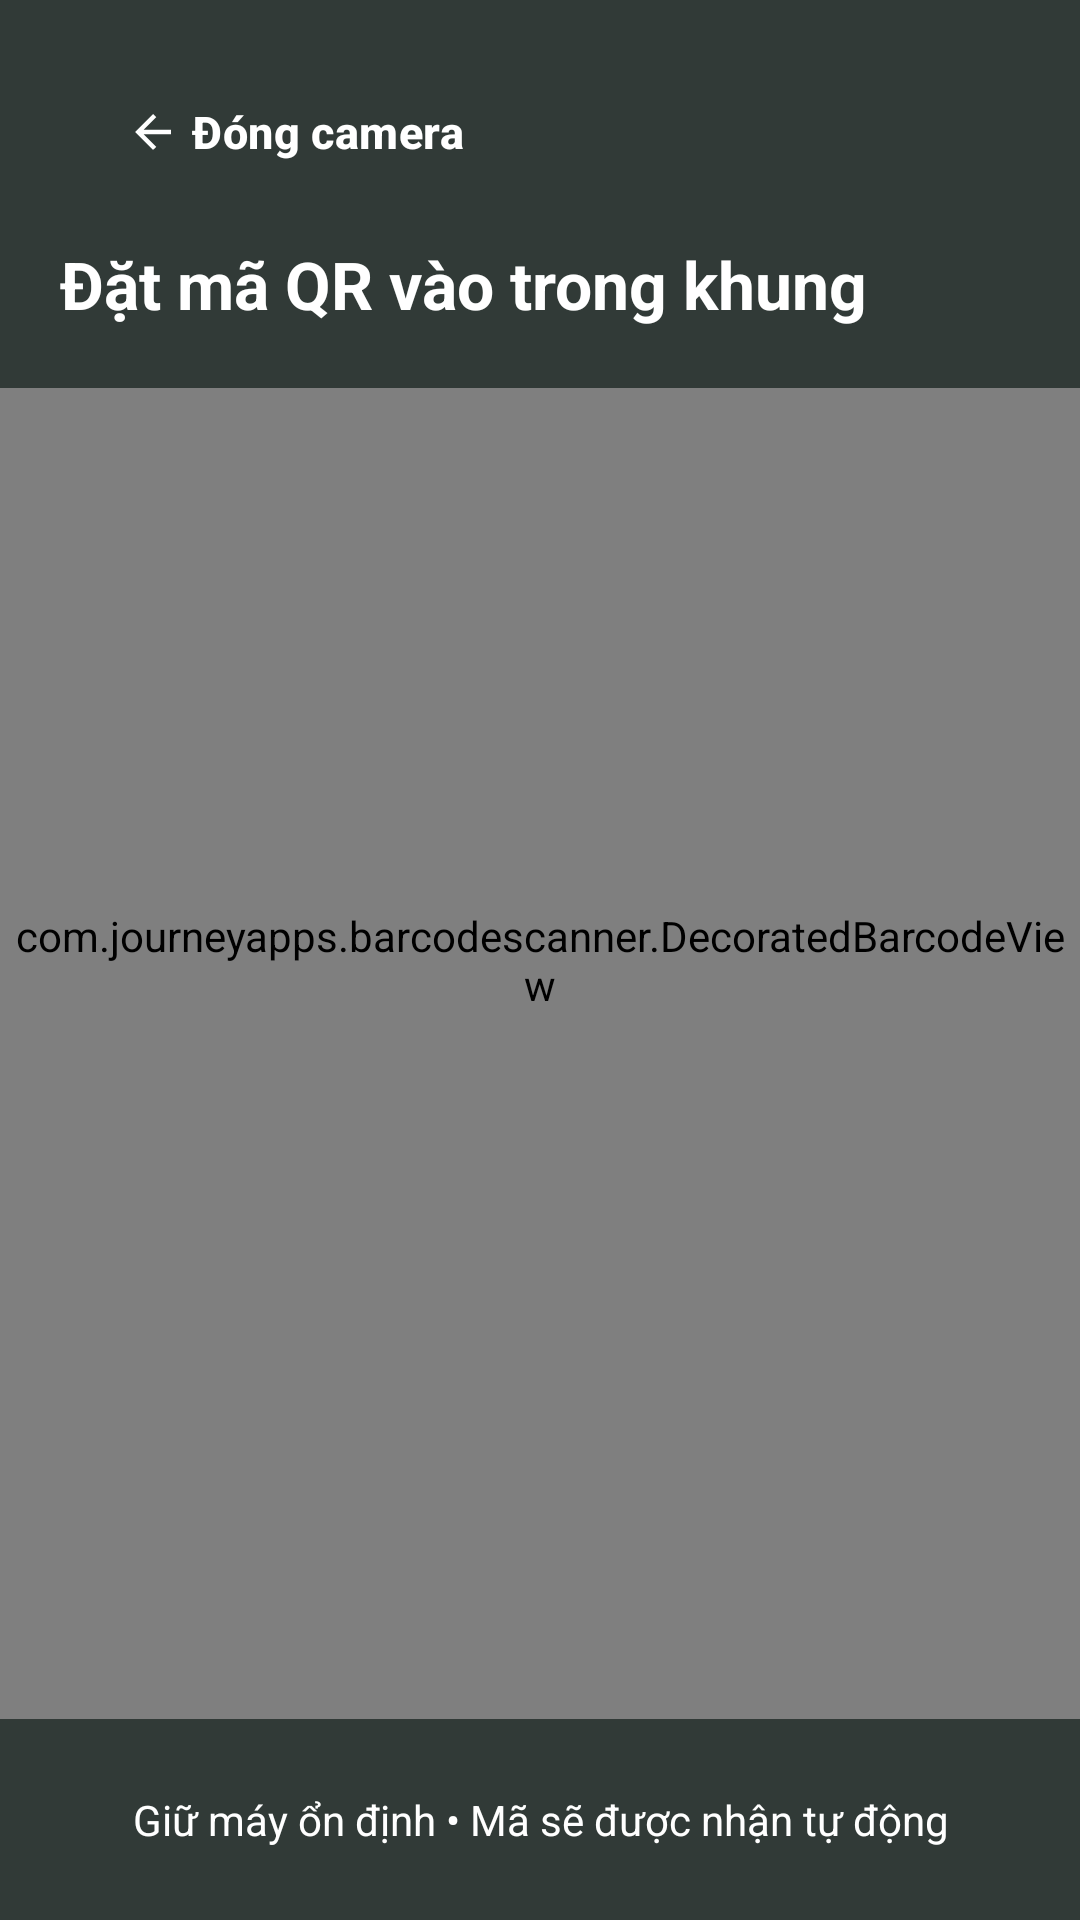

Here is an Android app screen rendered from its layout file. Give the layout XML and the strings, colors and styles it references.
<!-- AndroidManifest.xml: application theme Theme.FinalProject -->
<!-- res/layout/activity_qr_camera.xml -->
<?xml version="1.0" encoding="utf-8"?>
<FrameLayout xmlns:android="http://schemas.android.com/apk/res/android" xmlns:app="http://schemas.android.com/apk/res-auto"
    android:id="@+id/qrCameraRoot" android:layout_width="match_parent" android:layout_height="match_parent" android:background="#101D19">
    <com.journeyapps.barcodescanner.DecoratedBarcodeView android:id="@+id/qrBarcodeView" android:layout_width="match_parent" android:layout_height="match_parent" app:zxing_framing_rect_width="260dp" app:zxing_framing_rect_height="260dp" />
    <LinearLayout android:layout_width="match_parent" android:layout_height="wrap_content" android:orientation="vertical" android:padding="20dp" android:background="#B3101D19">
        <com.google.android.material.button.MaterialButton android:id="@+id/qrCameraClose" style="@style/Widget.MaterialComponents.Button.TextButton" android:layout_width="wrap_content" android:layout_height="wrap_content" android:minHeight="48dp" android:text="@string/qr_close" android:textAllCaps="false" android:textColor="@color/white" app:icon="@drawable/ic_qr_back" app:iconTint="@color/white" />
        <TextView android:layout_width="match_parent" android:layout_height="wrap_content" android:layout_marginTop="12dp" android:text="@string/qr_scan_prompt" android:textSize="22sp" android:textStyle="bold" android:textColor="@color/white" />
    </LinearLayout>
    <TextView android:layout_width="match_parent" android:layout_height="wrap_content" android:layout_gravity="bottom" android:padding="24dp" android:gravity="center" android:background="#B3101D19" android:text="@string/qr_scan_footer" android:textSize="14sp" android:textColor="@color/white" />
</FrameLayout>
<!-- resources referenced by this layout -->
<resources>
  <color name="white">#FFFFFF</color>
  <!-- drawable ic_qr_back (drawable) -->
  <vector xmlns:android="http://schemas.android.com/apk/res/android" android:width="24dp" android:height="24dp" android:viewportWidth="24" android:viewportHeight="24">
      <path android:fillColor="#205C50" android:pathData="M20,11H7.83l5.59,-5.59L12,4l-8,8 8,8 1.42,-1.41L7.83,13H20z" />
  </vector>
  <string name="qr_close">Đóng camera</string>
  <string name="qr_scan_footer">Giữ máy ổn định • Mã sẽ được nhận tự động</string>
  <string name="qr_scan_prompt">Đặt mã QR vào trong khung</string>
  <style name="Theme.FinalProject" parent="Base.Theme.FinalProject" />
  <color name="primary">#2C4A3B</color>
  <color name="primary_dark">#1B2A22</color>
  <color name="accent">#D96F4A</color>
  <color name="card_background">#FFFFFF</color>
  <color name="text_primary">#1B2A22</color>
  <color name="background">#FBF7F0</color>
  <color name="text_secondary">#6E7F76</color>
  <color name="text_muted">#98A69E</color>
  <style name="ShapeAppearance.Journify.SmallComponent" parent="ShapeAppearance.MaterialComponents.SmallComponent">
          <item name="cornerFamily">rounded</item>
          <item name="cornerSize">14dp</item>
      </style>
  <style name="ShapeAppearance.Journify.MediumComponent" parent="ShapeAppearance.MaterialComponents.MediumComponent">
          <item name="cornerFamily">rounded</item>
          <item name="cornerSize">20dp</item>
      </style>
  <style name="ShapeAppearance.Journify.LargeComponent" parent="ShapeAppearance.MaterialComponents.LargeComponent">
          <item name="cornerFamily">rounded</item>
          <item name="cornerSize">26dp</item>
      </style>
  <style name="Widget.Journify.Card" parent="Widget.MaterialComponents.CardView">
          <item name="cardBackgroundColor">@color/card_background</item>
          <item name="cardCornerRadius">20dp</item>
          <item name="cardElevation">3dp</item>
          <item name="strokeColor">@color/divider</item>
          <item name="strokeWidth">1dp</item>
          <item name="android:stateListAnimator">@null</item>
      </style>
  <style name="Widget.Journify.Chip" parent="Widget.MaterialComponents.Chip.Filter">
          <item name="chipBackgroundColor">@color/surface_variant</item>
          <item name="android:textColor">@color/text_primary</item>
          <item name="chipStrokeColor">@color/divider</item>
          <item name="chipStrokeWidth">1dp</item>
          <item name="chipCornerRadius">16dp</item>
      </style>
  <style name="TextAppearance.Journify.Display" parent="TextAppearance.MaterialComponents.Headline5">
          <item name="fontFamily">@font/journify_display</item>
          <item name="android:fontFamily">@font/journify_display</item>
          <item name="android:textSize">30sp</item>
          <item name="android:textStyle">normal</item>
          <item name="android:textColor">@color/text_primary</item>
          <item name="android:lineSpacingMultiplier">1.15</item>
      </style>
  <style name="TextAppearance.Journify.Title" parent="TextAppearance.MaterialComponents.Headline6">
          <item name="fontFamily">@font/journify_display</item>
          <item name="android:fontFamily">@font/journify_display</item>
          <item name="android:textSize">21sp</item>
          <item name="android:textStyle">normal</item>
          <item name="android:textColor">@color/text_primary</item>
      </style>
  <color name="primary_container">#2C4A3B</color>
  <color name="primary_soft">#DCE7DF</color>
  <color name="input_border">#E2DACC</color>
  <color name="input_background">#FFFFFF</color>
  <color name="divider">#EAE3D7</color>
  <color name="surface_variant">#F3EDE2</color>
</resources>
